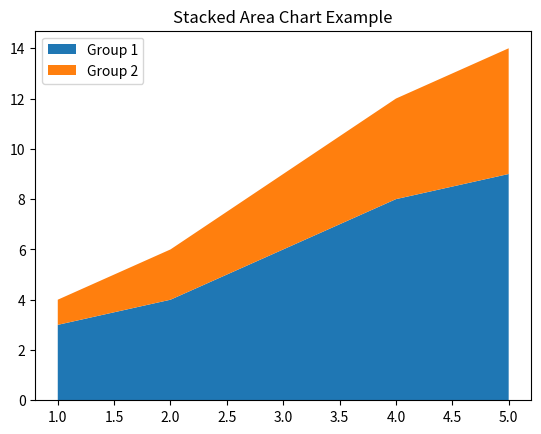

Reproduce this figure in Python.
import matplotlib.pyplot as plt
import numpy as np
x = [1, 2, 3, 4, 5]
y1 = [3, 4, 6, 8, 9]
y2 = [1, 2, 3, 4, 5]

plt.stackplot(x, y1, y2, labels=["Group 1", "Group 2"])
plt.legend(loc="upper left")
plt.title("Stacked Area Chart Example")
plt.show()
